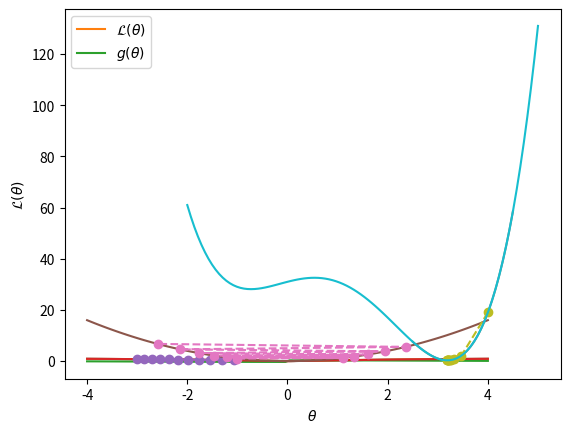

Here is the Python script that generated this plot:
# Import libraries

import numpy as np
import matplotlib.pyplot as plt


# define the function f and plot on the interval (-4, 4)
L = lambda theta: np.sqrt(1 - np.exp(-(theta ** 2) / 10))
theta = np.linspace(-4, 4, 500)
plt.plot(
    theta, L(theta)
)  # In an ML context as in the slides, L(y(theta)), but we can ignore the intermediate step for simplicity.
plt.xlabel(r"$\theta$")
plt.ylabel(r"$\mathcal{L}(\theta)$")
plt.show()


# define the function g and plot on the interval (-4, 4) with f
g = lambda theta: theta * np.exp(-(theta ** 2) / 10) / (10 * L(theta))
theta = np.linspace(-4, 4, 100)
plt.plot(theta, L(theta), label=r"$\mathcal{L}(\theta)$")
plt.plot(theta, g(theta), label=r"$g(\theta)$")
plt.xlabel(r"$\theta$")
plt.legend()
plt.show()


# create the function simpleGD:
def simpleGD(theta0, L, g, lmbda, nr_steps):
    points = np.zeros((nr_steps + 1, 2))
    points[0, :] = [theta0, L(theta0)]
    theta = theta0
    for ii in range(nr_steps):
        # this formulation amounts to writing x = x - stepsize*g(x)
        theta -= lmbda * g(theta)
        points[ii + 1, :] = [theta, L(theta)]
    return points



# apply 10 steps of gradient descent to L (with grad g) starting at -3 with lambda 0.9
gd_points = simpleGD(-3, L, g, 0.9, 10)


# and plot the output points from simpleGD with the required settings
theta = np.linspace(-4, 4, 100)
plt.plot(theta, L(theta), label="function f")
plt.plot(*gd_points.T, 'o--')
plt.xlabel(r'$\theta$')
plt.show()
# The above is a shortcut for a for loop over all the points
# it unpacks the points. Google 'python starred expression'


# create a new f and g, apply, and plot the gradient descent
L = lambda theta: theta ** 2
g = lambda theta: 2 * theta
gd_points = simpleGD(-1, L, g, 1.05, 10)
theta = np.linspace(-4, 4, 100)
plt.plot(theta, L(theta), label="function f")
plt.plot(*gd_points.T, "o--")
plt.xlabel(r"$\theta$")
plt.show()


# create a new f and g, apply, and plot the gradient descent
L = lambda theta: theta ** 4 - 4 * theta ** 3 - 2 * theta ** 2 + 5 * theta + 31
g = lambda theta: 4 * theta ** 3 - 12 * theta ** 2 - 4 * theta + 5
gd_points = simpleGD(4, L, g, 0.01, 10)
theta = np.linspace(2.5, 4.5, 100)
plt.plot(theta, L(theta), label="function f")
plt.plot(*gd_points.T, "o--")
plt.xlabel(r"$\theta$")
plt.show()


# Plot the function from [-2,5]
theta = np.linspace(-2, 5, 100)
plt.plot(theta, L(theta), label="function f")
plt.xlabel(r'$\theta$')
plt.show()
